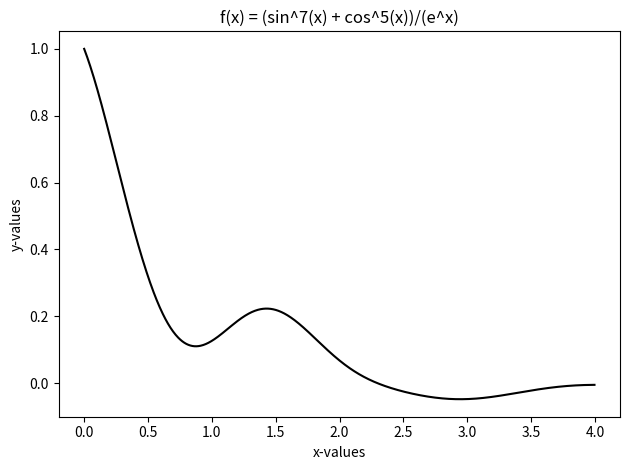

Here is the Python script that generated this plot:
import numpy as np
import matplotlib . pyplot as plt
# Question 4: array operations in np.array and np math functions. Plot the function:
# f(x) = (sin^7(x) + cos^5(x))/(e^x)
# in the domain: x ∈ [0, 4].
# Do not use for loops for the same.

def f(x: np . ndarray ) -> np . ndarray :
    return ( np.sin(x)**7 + np.cos(x)**5 )/ np.exp(x)

steps =1000 #note: 4/steps generates 1000 evenly spaced points between 0 and 4)
x= np.arange(0 ,4 , 4/steps )
y= f(x)
plt.plot(x, y, color='black')
plt.title('f(x) = (sin^7(x) + cos^5(x))/(e^x)')
plt.xlabel('x-values')
plt.ylabel('y-values')

plt.tight_layout() #adjust layout

# save/show plot
plt.savefig("q4.png")
plt.show()
